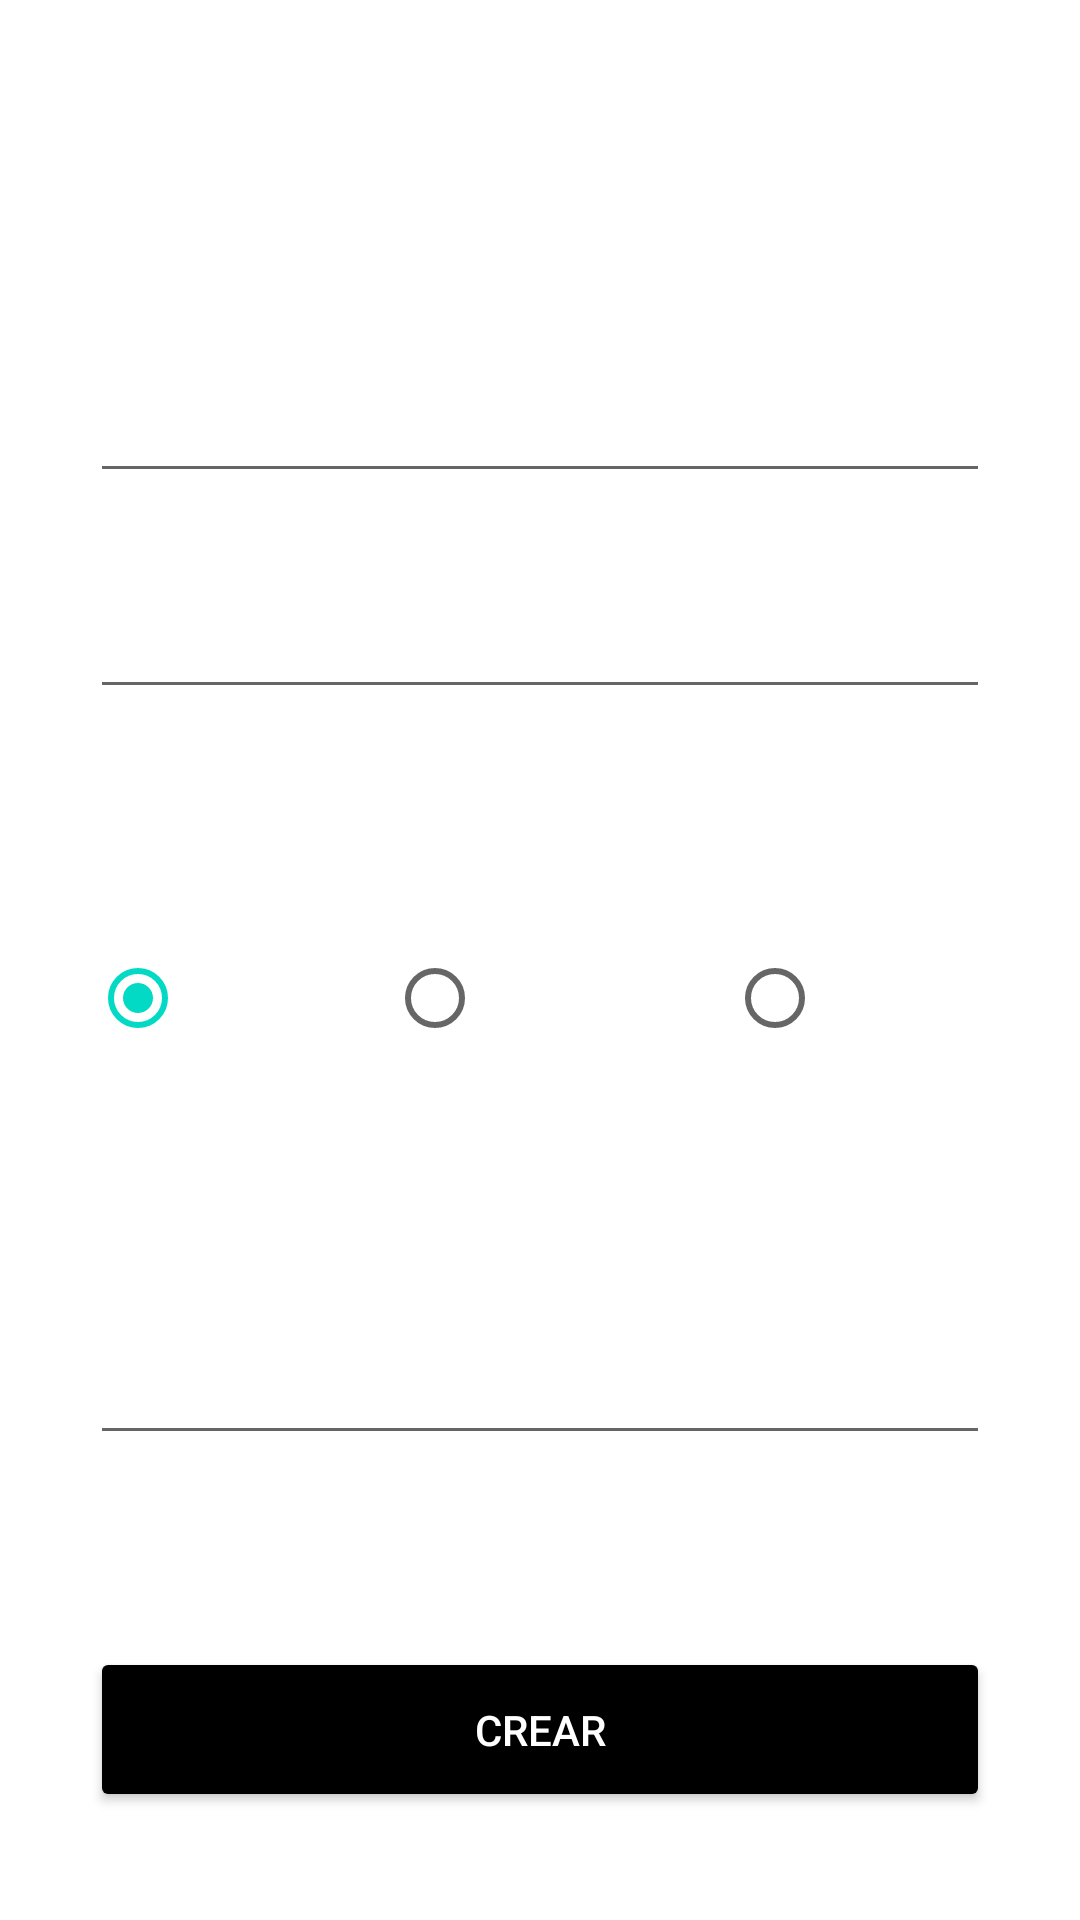

Android layout source for this screen:
<!-- AndroidManifest.xml: application theme Theme.Pizarra -->
<!-- res/layout/create_task_view.xml -->
<?xml version="1.0" encoding="utf-8"?>
<androidx.constraintlayout.widget.ConstraintLayout
    xmlns:android="http://schemas.android.com/apk/res/android"
    xmlns:app="http://schemas.android.com/apk/res-auto"
    xmlns:tools="http://schemas.android.com/tools"

    android:id="@+id/create_task_view"
    android:layout_width="match_parent"
    android:layout_height="match_parent"
    android:background="@drawable/pizarra2">

    <TextView
        android:id="@+id/textView"
        android:layout_width="wrap_content"
        android:layout_height="wrap_content"
        android:layout_marginTop="56dp"
        android:gravity="center"
        android:text="@string/create_task"
        android:textColor="@color/white"
        android:textColorHint="@color/white"
        android:textSize="18sp"
        app:layout_constraintEnd_toEndOf="parent"
        app:layout_constraintStart_toStartOf="parent"
        app:layout_constraintTop_toTopOf="parent" />

    <EditText
        android:id="@+id/fieldName"
        android:layout_width="300dp"
        android:layout_height="wrap_content"
        android:layout_marginTop="36dp"
        android:autofillHints=""
        android:ems="10"
        android:hint="@string/name"
        android:gravity="top|start"
        android:inputType="textPersonName"
        android:minHeight="48dp"
        android:textColor="@color/white"
        android:textColorHint="@color/white"
        app:layout_constraintEnd_toEndOf="parent"
        app:layout_constraintStart_toStartOf="parent"
        app:layout_constraintTop_toBottomOf="@+id/textView" />

    <EditText
        android:id="@+id/fieldDescription"
        android:layout_width="300dp"
        android:layout_height="wrap_content"
        android:layout_marginTop="24dp"
        android:autofillHints=""
        android:ems="10"
        android:gravity="top|start"
        android:hint="@string/description"
        android:inputType="text"
        android:minHeight="48dp"
        android:textColor="@color/white"
        android:textColorHint="@color/white"
        app:layout_constraintEnd_toEndOf="parent"
        app:layout_constraintStart_toStartOf="parent"
        app:layout_constraintTop_toBottomOf="@+id/fieldName" />

    <TextView
        android:id="@+id/textView2"
        android:layout_width="wrap_content"
        android:layout_height="wrap_content"
        android:layout_marginTop="32dp"
        android:gravity="center"
        android:text="@string/select_priority"
        android:textColor="@color/white"
        android:textColorHint="@color/white"
        android:textSize="18sp"
        app:layout_constraintEnd_toEndOf="parent"
        app:layout_constraintHorizontal_bias="0.0"
        app:layout_constraintStart_toStartOf="@id/fieldDescription"
        app:layout_constraintTop_toBottomOf="@+id/fieldDescription" />

    <RadioGroup
        android:id="@+id/radioGroup"
        android:layout_width="wrap_content"
        android:layout_height="wrap_content"
        android:layout_marginTop="16dp"
        android:orientation="horizontal"
        app:layout_constraintStart_toStartOf="@id/textView2"
        app:layout_constraintTop_toBottomOf="@+id/textView2">

        <RadioButton
            android:id="@+id/radio_button_low"
            android:layout_width="wrap_content"
            android:layout_height="wrap_content"
            android:layout_marginEnd="16dp"
            android:text="@string/low"
            android:textColor="@color/white"
            android:textSize="18sp"
            android:checked="true"/>

        <RadioButton
            android:id="@+id/radio_button_medium"
            android:layout_width="wrap_content"
            android:layout_height="wrap_content"
            android:layout_marginStart="16dp"
            android:layout_marginEnd="16dp"
            android:text="@string/medium"
            android:textColor="@color/white"
            android:textSize="18sp" />

        <RadioButton
            android:id="@+id/radio_button_high"
            android:layout_width="wrap_content"
            android:layout_height="wrap_content"
            android:layout_marginStart="16dp"
            android:text="@string/high"
            android:textColor="@color/white"
            android:textSize="18sp" />

    </RadioGroup>

    <TextView
        android:id="@+id/textView3"
        android:layout_width="wrap_content"
        android:layout_height="wrap_content"
        android:layout_marginTop="32dp"
        android:gravity="center"
        android:text="@string/limit_date"
        android:textColor="@color/white"
        android:textColorHint="@color/white"
        android:textSize="18sp"
        app:layout_constraintEnd_toEndOf="parent"
        app:layout_constraintHorizontal_bias="0.0"
        app:layout_constraintStart_toStartOf="@id/radioGroup"
        app:layout_constraintTop_toBottomOf="@+id/radioGroup" />

    <EditText
        android:id="@+id/fieldDate"
        android:layout_width="300dp"
        android:layout_height="wrap_content"
        android:layout_marginTop="24dp"
        android:autofillHints=""
        android:clickable="false"
        android:focusable="false"
        android:hint="@string/select_date"
        android:minHeight="48dp"
        android:textColor="@color/white"
        android:textColorHint="@color/white"
        app:layout_constraintEnd_toEndOf="parent"
        app:layout_constraintStart_toStartOf="parent"
        app:layout_constraintTop_toBottomOf="@+id/textView3"
        tools:ignore="TextFields" />

    <Button
        android:id="@+id/createButton"
        android:layout_width="300dp"
        android:layout_height="55dp"
        android:layout_marginBottom="36dp"
        android:backgroundTint="@color/black"
        android:textColor="@color/white"
        android:text="@string/create"
        app:layout_constraintBottom_toBottomOf="parent"
        app:layout_constraintEnd_toEndOf="parent"
        app:layout_constraintStart_toStartOf="parent" />

</androidx.constraintlayout.widget.ConstraintLayout>
<!-- resources referenced by this layout -->
<resources>
  <color name="black">#000000</color>
  <color name="white">#FFFFFF</color>
  <string name="create">Crear</string>
  <string name="create_task">Introduzca datos para crear una tarea</string>
  <string name="description">Descripción:</string>
  <string name="high">Alta</string>
  <string name="limit_date">Seleccione la fecha de finalización</string>
  <string name="low">Baja</string>
  <string name="medium">Media</string>
  <string name="name">Nombre:</string>
  <string name="select_date">Seleccione una fecha</string>
  <string name="select_priority">Seleccione la prioridad</string>
  <style name="Theme.Pizarra" parent="Theme.MaterialComponents.DayNight.DarkActionBar">
          
          <item name="colorPrimary">@color/dark_gray</item>
          <item name="colorPrimaryVariant">@color/medium_gray</item>
          <item name="colorOnPrimary">@color/black</item>
          
          <item name="colorSecondary">@color/teal_200</item>
          <item name="colorSecondaryVariant">@color/teal_700</item>
          <item name="colorOnSecondary">@color/black</item>
          
          <item name="android:statusBarColor">?attr/colorPrimaryVariant</item>
          
      </style>
  <color name="dark_gray">#202020</color>
  <color name="medium_gray">#505050</color>
  <color name="teal_200">#FF03DAC5</color>
  <color name="teal_700">#FF018786</color>
</resources>
